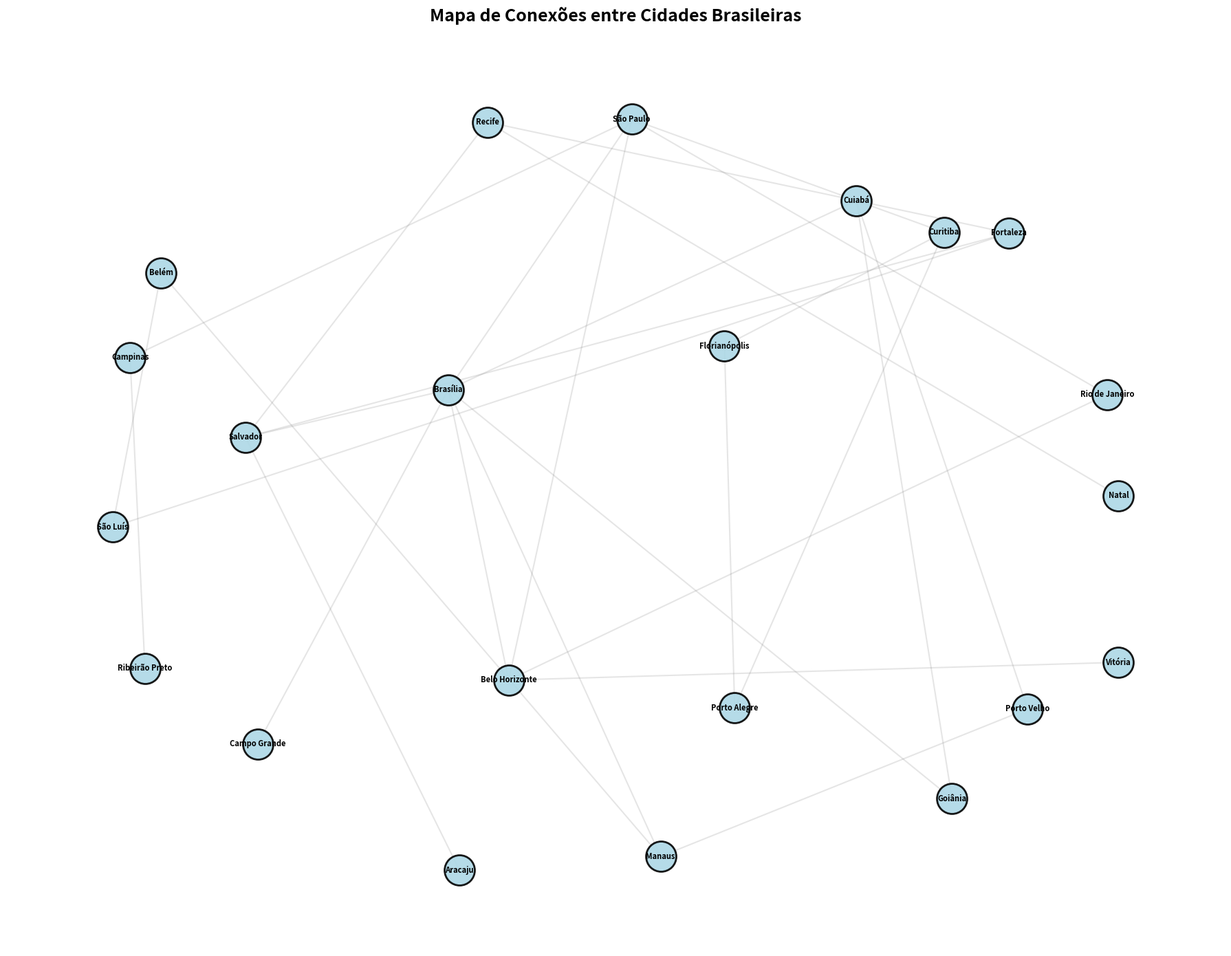
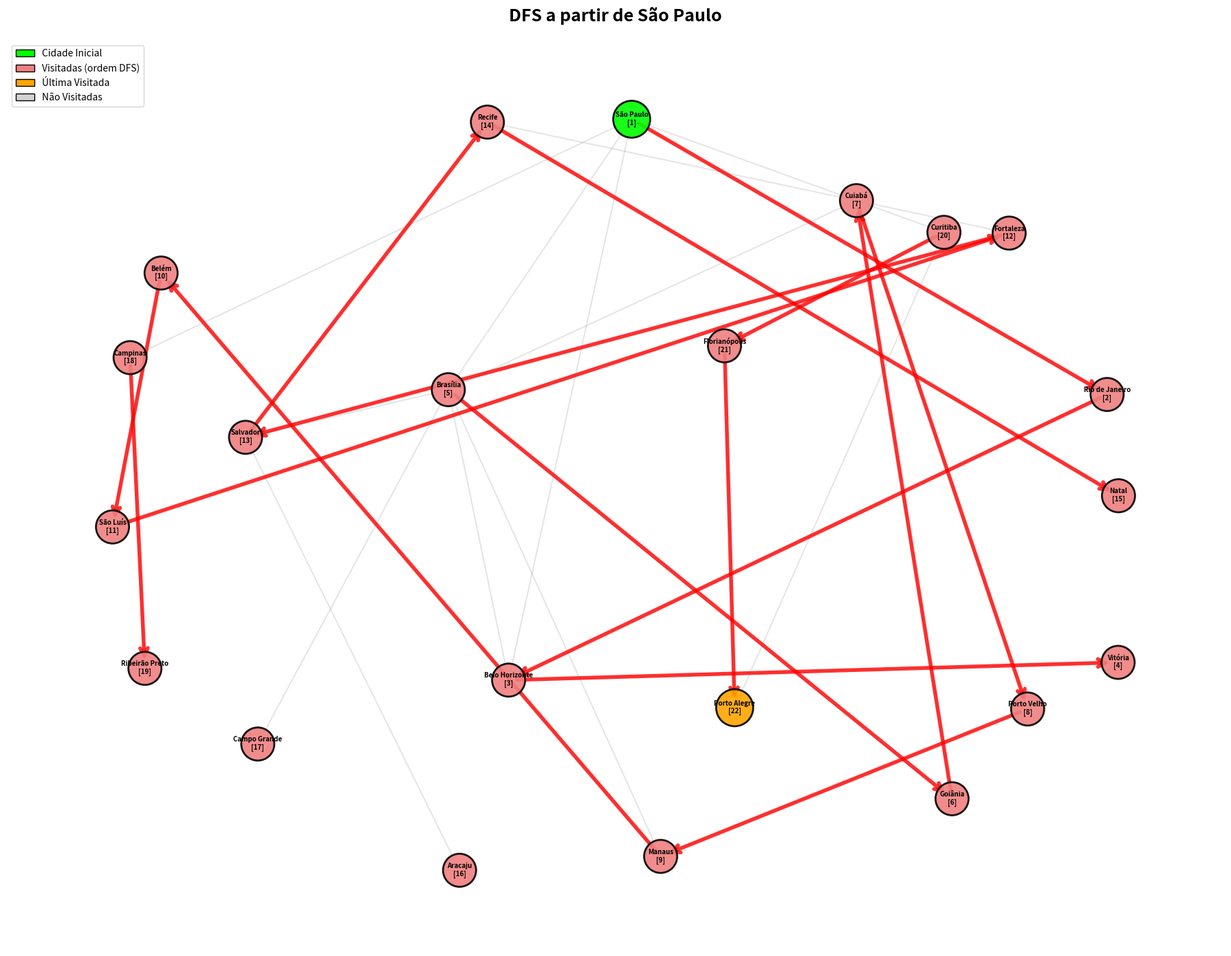

Write the Python code that produced these figures, in order.
"""
ALGORITMO DFS (DEPTH-FIRST SEARCH) - BUSCA EM PROFUNDIDADE
Aplicação: Mapeamento e Exploração de Cidades Brasileiras

Este programa implementa o algoritmo DFS para explorar conexões entre cidades brasileiras,
simulando rotas de transporte e conexões regionais.

Características:
- Grafo com mais de 16 vértices (cidades)
- Busca em profundidade recursiva e iterativa
- Visualização do grafo
- Detecção de componentes conectados
- Identificação de ciclos
"""

import matplotlib.pyplot as plt
import networkx as nx
from collections import defaultdict, deque
from typing import List, Dict, Set, Tuple


class GrafoCidadesBrasil:
    """
    Classe que representa um grafo de cidades brasileiras usando lista de adjacências.
    
    Atributos:
        grafo: Dicionário onde a chave é a cidade e o valor é uma lista de cidades conectadas
        num_vertices: Número total de cidades no grafo
    """
    
    def __init__(self):
        """Inicializa o grafo como um dicionário de listas de adjacências."""
        self.grafo = defaultdict(list)
        self.num_vertices = 0
        self.cidades = set()
    
    def adicionar_aresta(self, cidade1: str, cidade2: str, bidirecional: bool = True):
        """
        Adiciona uma conexão (aresta) entre duas cidades.
        
        Args:
            cidade1: Cidade de origem
            cidade2: Cidade de destino
            bidirecional: Se True, cria conexão nos dois sentidos (grafo não-direcionado)
        """
        self.grafo[cidade1].append(cidade2)
        self.cidades.add(cidade1)
        self.cidades.add(cidade2)
        
        if bidirecional:
            self.grafo[cidade2].append(cidade1)
        
        self.num_vertices = len(self.cidades)
    
    def dfs_recursivo(self, cidade_inicial: str, visitados: Set[str] = None, caminho: List[str] = None) -> List[str]:
        """
        Implementação RECURSIVA do algoritmo DFS.
        
        O DFS explora o grafo indo o mais fundo possível em cada ramo antes de retroceder.
        
        Complexidade de Tempo: O(V + E) onde V = vértices e E = arestas
        Complexidade de Espaço: O(V) para a pilha de recursão e conjunto de visitados
        
        Args:
            cidade_inicial: Cidade de onde a busca começa
            visitados: Conjunto de cidades já visitadas
            caminho: Lista que armazena a ordem de visitação
            
        Returns:
            Lista com a ordem de visitação das cidades
        """
        # Inicializa estruturas se for a primeira chamada
        if visitados is None:
            visitados = set()
        if caminho is None:
            caminho = []
        
        # Marca a cidade atual como visitada
        visitados.add(cidade_inicial)
        caminho.append(cidade_inicial)
        
        print(f"Visitando: {cidade_inicial}")
        
        # Explora recursivamente todas as cidades adjacentes não visitadas
        for cidade_vizinha in self.grafo[cidade_inicial]:
            if cidade_vizinha not in visitados:
                self.dfs_recursivo(cidade_vizinha, visitados, caminho)
        
        return caminho
    
    def dfs_iterativo(self, cidade_inicial: str) -> List[str]:
        """
        Implementação ITERATIVA do algoritmo DFS usando uma pilha explícita.
        
        Esta versão usa uma estrutura de dados pilha (stack) em vez de recursão.
        É útil para evitar estouro de pilha em grafos muito grandes.
        
        Complexidade de Tempo: O(V + E)
        Complexidade de Espaço: O(V)
        
        Args:
            cidade_inicial: Cidade de onde a busca começa
            
        Returns:
            Lista com a ordem de visitação das cidades
        """
        visitados = set()
        caminho = []
        pilha = [cidade_inicial]  # Pilha para controlar a exploração
        
        print("\n=== DFS ITERATIVO ===")
        
        while pilha:
            # Remove o topo da pilha
            cidade_atual = pilha.pop()
            
            # Se ainda não foi visitada, processa
            if cidade_atual not in visitados:
                visitados.add(cidade_atual)
                caminho.append(cidade_atual)
                print(f"Visitando: {cidade_atual}")
                
                # Adiciona vizinhos não visitados à pilha (em ordem reversa para manter a ordem)
                for cidade_vizinha in reversed(self.grafo[cidade_atual]):
                    if cidade_vizinha not in visitados:
                        pilha.append(cidade_vizinha)
        
        return caminho
    
    def dfs_completo(self) -> Dict[int, List[str]]:
        """
        Executa DFS em todos os componentes conectados do grafo.
        
        Útil para grafos desconexos, onde existem grupos de cidades isolados.
        
        Returns:
            Dicionário onde cada chave é um componente e o valor é a lista de cidades
        """
        visitados = set()
        componentes = {}
        num_componente = 0
        
        print("\n=== DFS COMPLETO - TODOS OS COMPONENTES ===")
        
        for cidade in self.cidades:
            if cidade not in visitados:
                print(f"\nComponente {num_componente + 1}:")
                caminho = []
                self._dfs_auxiliar(cidade, visitados, caminho)
                componentes[num_componente] = caminho
                num_componente += 1
        
        return componentes
    
    def _dfs_auxiliar(self, cidade: str, visitados: Set[str], caminho: List[str]):
        """Função auxiliar recursiva para DFS completo."""
        visitados.add(cidade)
        caminho.append(cidade)
        print(f"  - {cidade}")
        
        for vizinho in self.grafo[cidade]:
            if vizinho not in visitados:
                self._dfs_auxiliar(vizinho, visitados, caminho)
    
    def encontrar_caminho_dfs(self, origem: str, destino: str) -> List[str]:
        """
        Usa DFS para encontrar um caminho entre duas cidades.
        
        Args:
            origem: Cidade de partida
            destino: Cidade de chegada
            
        Returns:
            Lista representando o caminho encontrado, ou lista vazia se não existe
        """
        visitados = set()
        caminho = []
        
        if self._dfs_caminho_auxiliar(origem, destino, visitados, caminho):
            return caminho
        return []
    
    def _dfs_caminho_auxiliar(self, atual: str, destino: str, visitados: Set[str], caminho: List[str]) -> bool:
        """Função auxiliar recursiva para encontrar caminho."""
        visitados.add(atual)
        caminho.append(atual)
        
        # Se chegou ao destino, retorna True
        if atual == destino:
            return True
        
        # Explora vizinhos
        for vizinho in self.grafo[atual]:
            if vizinho not in visitados:
                if self._dfs_caminho_auxiliar(vizinho, destino, visitados, caminho):
                    return True
        
        # Se não encontrou o caminho, remove da lista (backtracking)
        caminho.pop()
        return False
    
    def detectar_ciclo(self) -> bool:
        """
        Detecta se existe algum ciclo no grafo usando DFS.
        
        Returns:
            True se existe ciclo, False caso contrário
        """
        visitados = set()
        pilha_recursao = set()
        
        for cidade in self.cidades:
            if cidade not in visitados:
                if self._detectar_ciclo_auxiliar(cidade, visitados, pilha_recursao, None):
                    return True
        return False
    
    def _detectar_ciclo_auxiliar(self, cidade: str, visitados: Set[str], pilha_recursao: Set[str], pai: str) -> bool:
        """Função auxiliar para detectar ciclos."""
        visitados.add(cidade)
        pilha_recursao.add(cidade)
        
        for vizinho in self.grafo[cidade]:
            if vizinho not in visitados:
                if self._detectar_ciclo_auxiliar(vizinho, visitados, pilha_recursao, cidade):
                    return True
            elif vizinho in pilha_recursao and vizinho != pai:
                return True
        
        pilha_recursao.remove(cidade)
        return False
    
    def visualizar_grafo(self, titulo: str = "Grafo de Cidades Brasileiras", caminho_destaque: List[str] = None):
        """
        Visualiza o grafo usando matplotlib e networkx.
        
        Args:
            titulo: Título do gráfico
            caminho_destaque: Lista de cidades para destacar (resultado do DFS)
        """
        # Cria o grafo networkx
        G = nx.Graph()
        
        # Adiciona arestas
        for cidade, vizinhos in self.grafo.items():
            for vizinho in vizinhos:
                G.add_edge(cidade, vizinho)
        
        # Configuração da visualização
        plt.figure(figsize=(18, 14))
        pos = nx.spring_layout(G, k=2, iterations=50, seed=42)
        
        # Desenha todas as arestas do grafo em cinza claro
        nx.draw_networkx_edges(G, pos, alpha=0.2, width=1.5, edge_color='gray')
        
        # Destaca o caminho DFS se fornecido
        if caminho_destaque and len(caminho_destaque) > 1:
            # Cria arestas do caminho percorrido pelo DFS
            caminho_arestas = []
            for i in range(len(caminho_destaque)-1):
                if caminho_destaque[i+1] in self.grafo[caminho_destaque[i]]:
                    caminho_arestas.append((caminho_destaque[i], caminho_destaque[i+1]))
            
            # Desenha as arestas do caminho DFS em vermelho (ordem de exploração)
            nx.draw_networkx_edges(G, pos, edgelist=caminho_arestas, 
                                  edge_color='red', width=4, alpha=0.8,
                                  arrows=True, arrowsize=20, arrowstyle='->')
            
            # Cria mapeamento de cores e tamanhos para os nós
            cores_nos = []
            tamanhos_nos = []
            for cidade in G.nodes():
                if cidade == caminho_destaque[0]:
                    cores_nos.append('lime')  # Cidade inicial - verde brilhante
                    tamanhos_nos.append(1500)
                elif cidade == caminho_destaque[-1]:
                    cores_nos.append('orange')  # Última cidade visitada - laranja
                    tamanhos_nos.append(1500)
                elif cidade in caminho_destaque:
                    cores_nos.append('lightcoral')  # Cidades visitadas pelo DFS - vermelho claro
                    tamanhos_nos.append(1200)
                else:
                    cores_nos.append('lightgray')  # Cidades não visitadas - cinza
                    tamanhos_nos.append(800)
            
            nx.draw_networkx_nodes(G, pos, node_color=cores_nos, 
                                  node_size=tamanhos_nos, alpha=0.9,
                                  edgecolors='black', linewidths=2)
            
            # Adiciona números de ordem de visitação
            labels_ordem = {}
            for idx, cidade in enumerate(caminho_destaque, 1):
                labels_ordem[cidade] = f"{cidade}\n[{idx}]"
            
            # Labels para cidades não visitadas
            for cidade in G.nodes():
                if cidade not in caminho_destaque:
                    labels_ordem[cidade] = cidade
            
            nx.draw_networkx_labels(G, pos, labels_ordem, font_size=7, font_weight='bold')
            
            # Adiciona legenda
            from matplotlib.patches import Patch
            legend_elements = [
                Patch(facecolor='lime', edgecolor='black', label='Cidade Inicial'),
                Patch(facecolor='lightcoral', edgecolor='black', label='Visitadas (ordem DFS)'),
                Patch(facecolor='orange', edgecolor='black', label='Última Visitada'),
                Patch(facecolor='lightgray', edgecolor='black', label='Não Visitadas')
            ]
            plt.legend(handles=legend_elements, loc='upper left', fontsize=10)
            
        else:
            # Desenha todos os nós normalmente
            nx.draw_networkx_nodes(G, pos, node_color='lightblue', 
                                  node_size=1000, alpha=0.9,
                                  edgecolors='black', linewidths=2)
            nx.draw_networkx_labels(G, pos, font_size=8, font_weight='bold')
        
        plt.title(titulo, fontsize=18, fontweight='bold', pad=20)
        plt.axis('off')
        plt.tight_layout()
        plt.show()
    
    def estatisticas(self):
        """Exibe estatísticas do grafo."""
        print("\n" + "="*60)
        print("ESTATÍSTICAS DO GRAFO")
        print("="*60)
        print(f"Número de cidades (vértices): {self.num_vertices}")
        
        total_conexoes = sum(len(vizinhos) for vizinhos in self.grafo.values()) // 2
        print(f"Número de conexões (arestas): {total_conexoes}")
        
        # Grau médio
        graus = [len(self.grafo[cidade]) for cidade in self.cidades]
        grau_medio = sum(graus) / len(graus) if graus else 0
        print(f"Grau médio: {grau_medio:.2f}")
        
        # Cidade com mais conexões
        cidade_max = max(self.cidades, key=lambda c: len(self.grafo[c]))
        print(f"Cidade com mais conexões: {cidade_max} ({len(self.grafo[cidade_max])} conexões)")
        
        # Verifica ciclos
        tem_ciclo = self.detectar_ciclo()
        print(f"Possui ciclos: {'Sim' if tem_ciclo else 'Não'}")
        print("="*60)


def criar_grafo_brasil():
    """
    Cria um grafo representando conexões entre cidades brasileiras.
    
    O grafo representa rotas de transporte (rodoviárias, aéreas) entre principais cidades
    de diferentes regiões do Brasil, totalizando mais de 16 vértices conforme requisito.
    
    Returns:
        GrafoCidadesBrasil: Objeto do grafo populado
    """
    grafo = GrafoCidadesBrasil()
    
    # REGIÃO SUDESTE - Hub econômico
    grafo.adicionar_aresta("São Paulo", "Rio de Janeiro")
    grafo.adicionar_aresta("São Paulo", "Belo Horizonte")
    grafo.adicionar_aresta("São Paulo", "Campinas")
    grafo.adicionar_aresta("Rio de Janeiro", "Belo Horizonte")
    grafo.adicionar_aresta("Belo Horizonte", "Vitória")
    grafo.adicionar_aresta("Campinas", "Ribeirão Preto")
    
    # REGIÃO SUL
    grafo.adicionar_aresta("Curitiba", "Florianópolis")
    grafo.adicionar_aresta("Curitiba", "Porto Alegre")
    grafo.adicionar_aresta("Florianópolis", "Porto Alegre")
    grafo.adicionar_aresta("São Paulo", "Curitiba")
    
    # REGIÃO CENTRO-OESTE
    grafo.adicionar_aresta("Brasília", "Goiânia")
    grafo.adicionar_aresta("Brasília", "Campo Grande")
    grafo.adicionar_aresta("Brasília", "Cuiabá")
    grafo.adicionar_aresta("Goiânia", "Cuiabá")
    grafo.adicionar_aresta("Belo Horizonte", "Brasília")
    grafo.adicionar_aresta("São Paulo", "Brasília")
    
    # REGIÃO NORDESTE
    grafo.adicionar_aresta("Salvador", "Recife")
    grafo.adicionar_aresta("Salvador", "Fortaleza")
    grafo.adicionar_aresta("Recife", "Fortaleza")
    grafo.adicionar_aresta("Recife", "Natal")
    grafo.adicionar_aresta("Salvador", "Aracaju")
    grafo.adicionar_aresta("Brasília", "Salvador")
    
    # REGIÃO NORTE
    grafo.adicionar_aresta("Manaus", "Belém")
    grafo.adicionar_aresta("Manaus", "Porto Velho")
    grafo.adicionar_aresta("Belém", "São Luís")
    grafo.adicionar_aresta("São Luís", "Fortaleza")
    grafo.adicionar_aresta("Brasília", "Manaus")
    grafo.adicionar_aresta("Cuiabá", "Porto Velho")
    
    return grafo


def main():
    """Função principal que demonstra o funcionamento do DFS."""
    
    print("="*60)
    print("ALGORITMO DFS - BUSCA EM PROFUNDIDADE")
    print("Aplicação: Exploração de Cidades Brasileiras")
    print("="*60)
    
    # Cria o grafo
    grafo = criar_grafo_brasil()
    
    # Exibe estatísticas
    grafo.estatisticas()
    
    # Demonstração 1: DFS Recursivo
    print("\n" + "="*60)
    print("DEMONSTRAÇÃO 1: DFS RECURSIVO")
    print("="*60)
    cidade_inicial = "São Paulo"
    print(f"\nIniciando busca a partir de: {cidade_inicial}\n")
    caminho_recursivo = grafo.dfs_recursivo(cidade_inicial)
    print(f"\nOrdem de visitação (Recursivo): {' -> '.join(caminho_recursivo)}")
    print(f"Total de cidades visitadas: {len(caminho_recursivo)}")
    
    # Demonstração 2: DFS Iterativo
    print("\n" + "="*60)
    print("DEMONSTRAÇÃO 2: DFS ITERATIVO")
    print("="*60)
    caminho_iterativo = grafo.dfs_iterativo(cidade_inicial)
    print(f"\nOrdem de visitação (Iterativo): {' -> '.join(caminho_iterativo)}")
    print(f"Total de cidades visitadas: {len(caminho_iterativo)}")
    
    # Demonstração 3: DFS para encontrar caminho
    print("\n" + "="*60)
    print("DEMONSTRAÇÃO 3: ENCONTRAR CAMINHO ENTRE DUAS CIDADES")
    print("="*60)
    origem = "São Paulo"
    destino = "Manaus"
    caminho = grafo.encontrar_caminho_dfs(origem, destino)
    if caminho:
        print(f"\nCaminho encontrado de {origem} até {destino}:")
        print(" -> ".join(caminho))
        print(f"Distância: {len(caminho) - 1} conexões")
    else:
        print(f"\nNenhum caminho encontrado entre {origem} e {destino}")
    
    # Demonstração 4: DFS Completo (todos os componentes)
    componentes = grafo.dfs_completo()
    print(f"\nNúmero de componentes conectados: {len(componentes)}")
    
    # Demonstração 5: Visualização
    print("\n" + "="*60)
    print("GERANDO VISUALIZAÇÃO DO GRAFO...")
    print("="*60)
    
    # Visualiza grafo completo
    grafo.visualizar_grafo("Mapa de Conexões entre Cidades Brasileiras")
    
    # Visualiza com caminho DFS destacado
    grafo.visualizar_grafo(
        f"DFS a partir de {cidade_inicial}",
        caminho_recursivo
    )
    
    print("\n" + "="*60)
    print("EXECUÇÃO CONCLUÍDA!")
    print("="*60)


if __name__ == "__main__":
    main()
